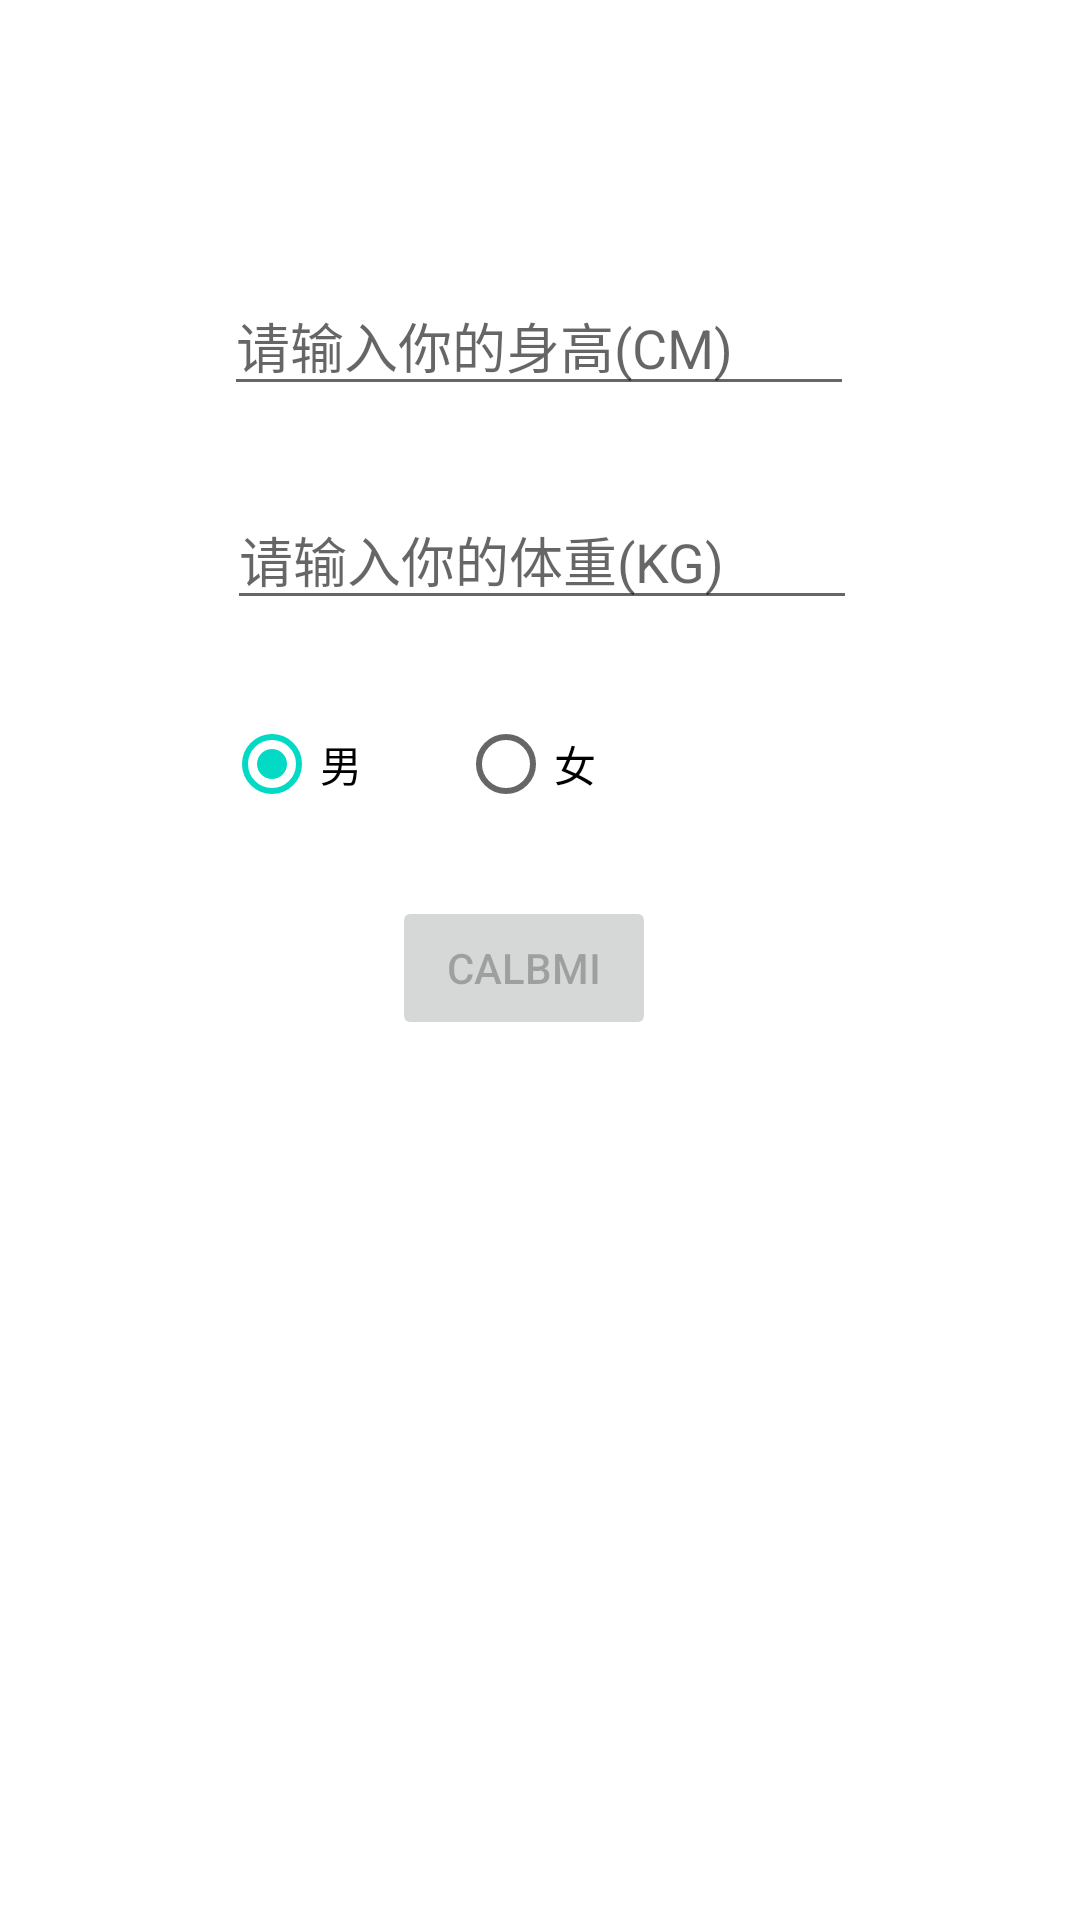

Produce the Android XML layout that renders to this screen, including the resource entries it uses.
<!-- AndroidManifest.xml: application theme Theme.BMICAl -->
<!-- res/layout/activity_main.xml -->
<?xml version="1.0" encoding="utf-8"?>
<androidx.constraintlayout.widget.ConstraintLayout xmlns:android="http://schemas.android.com/apk/res/android"
    xmlns:app="http://schemas.android.com/apk/res-auto"
    xmlns:tools="http://schemas.android.com/tools"
    android:layout_width="match_parent"
    android:layout_height="match_parent"
    tools:context=".MainActivity">

    <EditText
        android:id="@+id/edHeight"
        android:layout_width="wrap_content"
        android:layout_height="0dp"
        android:layout_marginStart="100dp"
        android:layout_marginLeft="100dp"
        android:layout_marginTop="92dp"
        android:layout_marginEnd="101dp"
        android:layout_marginRight="101dp"
        android:digits="1234567890."
        android:ems="10"
        android:hint="@string/editText_height"
        android:inputType="textPersonName"
        app:layout_constraintEnd_toEndOf="parent"
        app:layout_constraintStart_toStartOf="parent"
        app:layout_constraintTop_toTopOf="parent" />

    <EditText
        android:id="@+id/edWeight"
        android:layout_width="wrap_content"
        android:layout_height="0dp"
        android:layout_marginStart="101dp"
        android:layout_marginLeft="101dp"
        android:layout_marginTop="28dp"
        android:layout_marginEnd="100dp"
        android:layout_marginRight="100dp"
        android:digits="1234567890."
        android:ems="10"
        android:hint="@string/editText_weight"
        android:inputType="textPersonName"
        app:layout_constraintEnd_toEndOf="parent"
        app:layout_constraintStart_toStartOf="parent"
        app:layout_constraintTop_toBottomOf="@+id/edHeight" />

    <Button
        android:id="@+id/btnCalBMI"
        android:layout_width="wrap_content"
        android:layout_height="0dp"
        android:layout_marginStart="158dp"
        android:layout_marginLeft="158dp"
        android:layout_marginTop="92dp"
        android:layout_marginEnd="160dp"
        android:layout_marginRight="160dp"
        android:enabled="false"
        android:text="CALBMI"
        app:layout_constraintEnd_toEndOf="parent"
        app:layout_constraintHorizontal_bias="0.6"
        app:layout_constraintStart_toStartOf="parent"
        app:layout_constraintTop_toBottomOf="@+id/edWeight" />


    <RadioGroup
        android:id="@+id/rg"
        android:layout_width="wrap_content"
        android:layout_height="wrap_content"
        android:layout_marginStart="100dp"
        android:layout_marginLeft="100dp"
        android:layout_marginTop="24dp"
        android:layout_marginEnd="185dp"
        android:layout_marginRight="185dp"
        android:orientation="horizontal"
        app:layout_constraintEnd_toEndOf="parent"
        app:layout_constraintStart_toStartOf="parent"
        app:layout_constraintTop_toBottomOf="@+id/edWeight">

        <RadioButton
            android:id="@+id/rbMale"
            android:layout_width="wrap_content"
            android:layout_height="wrap_content"
            android:layout_marginRight="0dp"
            android:checked="true"
            android:text="男" />

        <RadioButton
            android:id="@+id/rbFemale"
            android:layout_width="wrap_content"
            android:layout_height="wrap_content"
            android:layout_marginLeft="30dp"
            android:text="女" />
    </RadioGroup>

</androidx.constraintlayout.widget.ConstraintLayout>
<!-- resources referenced by this layout -->
<resources>
  <string name="editText_height">请输入你的身高(CM)</string>
  <string name="editText_weight">请输入你的体重(KG)</string>
  <style name="Theme.BMICAl" parent="Theme.MaterialComponents.DayNight.DarkActionBar">
          
          <item name="colorPrimary">@color/purple_500</item>
          <item name="colorPrimaryVariant">@color/purple_700</item>
          <item name="colorOnPrimary">@color/white</item>
          
          <item name="colorSecondary">@color/teal_200</item>
          <item name="colorSecondaryVariant">@color/teal_700</item>
          <item name="colorOnSecondary">@color/black</item>
          
          <item name="android:statusBarColor" tools:targetApi="l">?attr/colorPrimaryVariant</item>
          
      </style>
  <!-- not gathered from this repository: default colours our renderer supplied (Android Studio template values) -->
  <color name="purple_500">#FF6200EE</color>
  <color name="purple_700">#FF3700B3</color>
  <color name="teal_200">#FF03DAC5</color>
  <color name="teal_700">#FF018786</color>
  <color name="black">#FF000000</color>
  <color name="white">#FFFFFFFF</color>
</resources>
